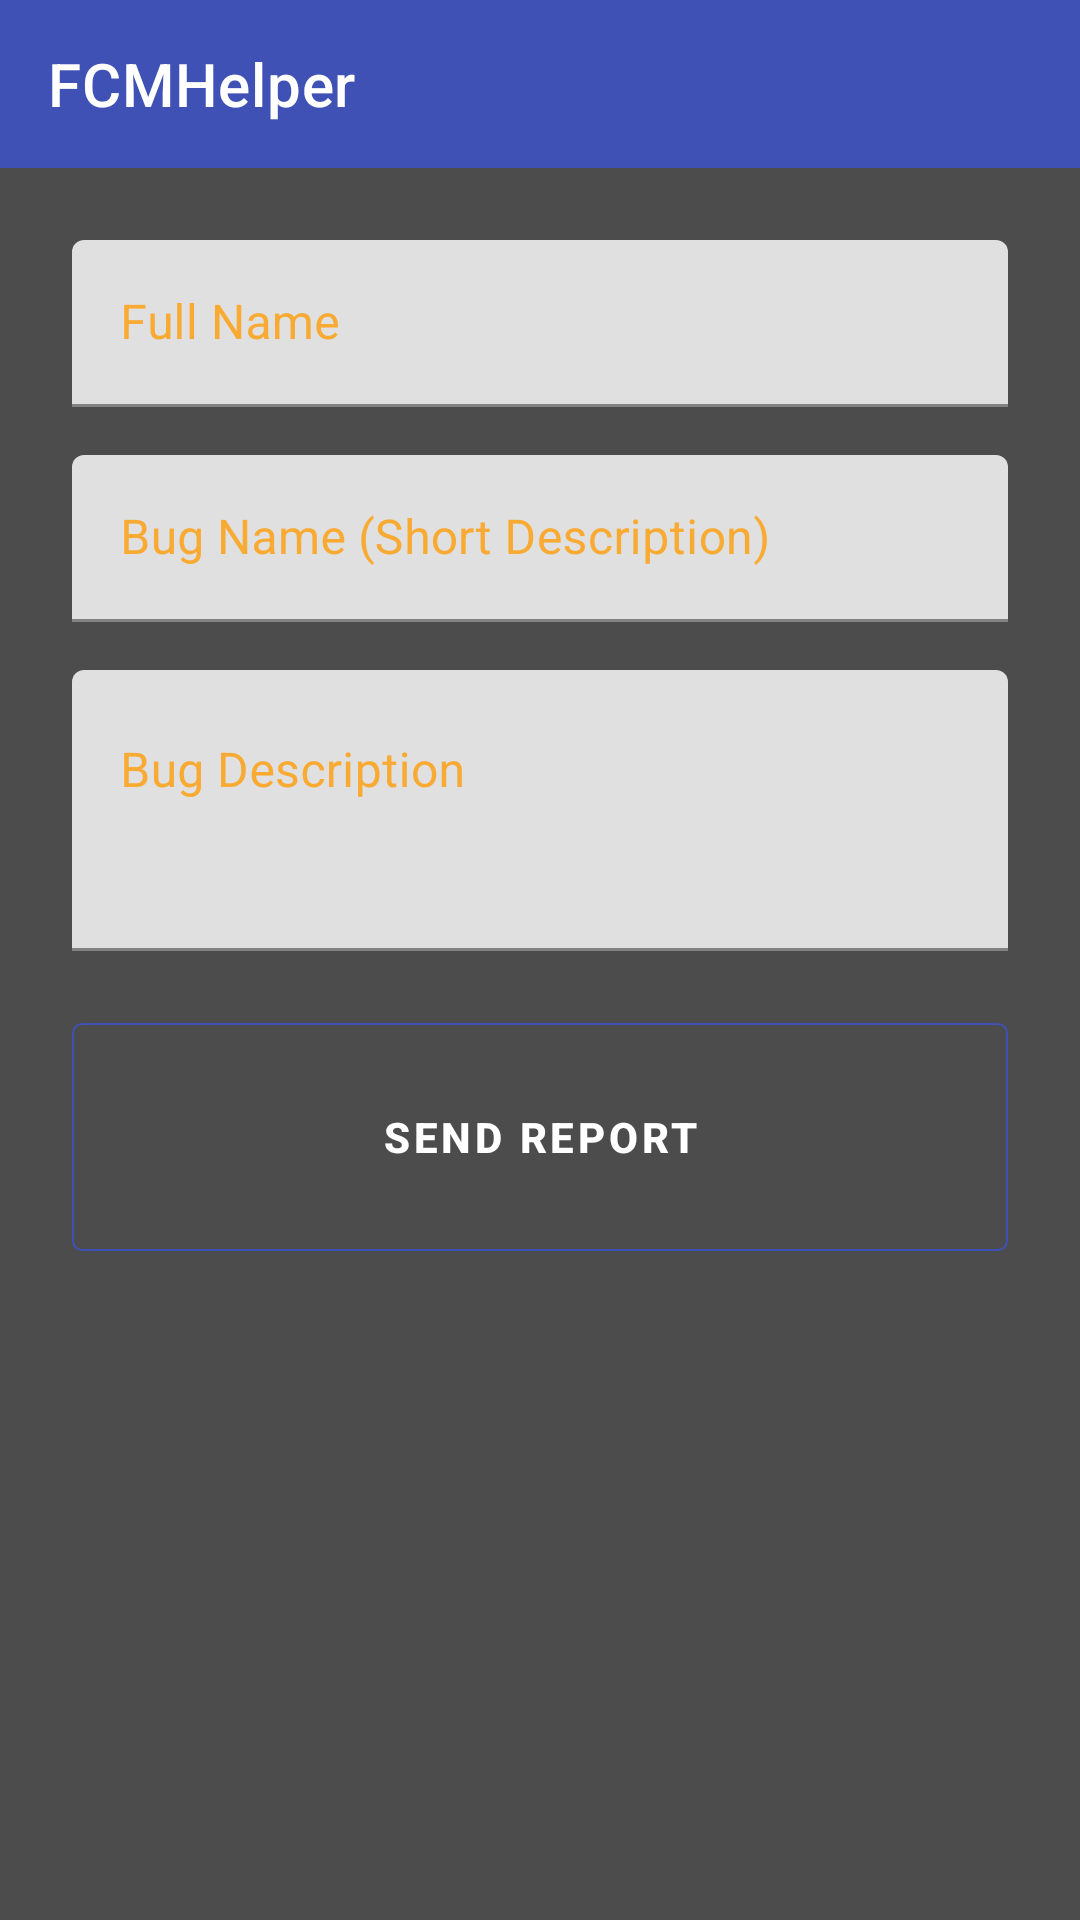

Layout XML and referenced resources for this Android screen:
<!-- AndroidManifest.xml: application theme AppTheme.FullScreen -->
<!-- res/layout/report_layout.xml -->
<?xml version="1.0" encoding="utf-8"?>
<androidx.constraintlayout.widget.ConstraintLayout xmlns:android="http://schemas.android.com/apk/res/android"
    android:layout_width="match_parent"
    android:layout_height="match_parent"
    xmlns:app="http://schemas.android.com/apk/res-auto"
    android:id="@+id/mainReportLayout"
    >

    <com.google.android.material.appbar.AppBarLayout
        android:layout_width="match_parent"
        android:layout_height="wrap_content"
        android:id="@+id/appBar"
        app:layout_constraintStart_toStartOf="parent"
        app:layout_constraintEnd_toEndOf="parent"
        app:layout_constraintTop_toTopOf="parent"
        app:layout_constraintBottom_toBottomOf="parent"
        app:layout_constraintVertical_bias="0"
        >

        <com.google.android.material.appbar.MaterialToolbar
            android:id="@+id/toolbar"
            android:layout_width="match_parent"
            android:layout_height="?attr/actionBarSize"
            android:background="?attr/colorPrimary"
            app:title="@string/app_name"
            android:theme="@style/AppTheme.Toolbar"
            />

    </com.google.android.material.appbar.AppBarLayout>

    <com.google.android.material.textfield.TextInputLayout
        android:id="@+id/textInputLayout6"
        android:layout_width="0dp"
        android:layout_height="wrap_content"
        android:layout_marginStart="24dp"
        android:layout_marginTop="24dp"
        android:layout_marginEnd="24dp"
        android:layout_marginBottom="8dp"
        android:textColorHint="@color/yellow"
        app:layout_constraintBottom_toBottomOf="parent"
        app:layout_constraintEnd_toEndOf="parent"
        app:layout_constraintStart_toStartOf="parent"
        app:layout_constraintTop_toBottomOf="@+id/appBar"
        app:layout_constraintVertical_bias="0.0">

        <com.google.android.material.textfield.TextInputEditText
            android:id="@+id/fullName"
            android:layout_width="match_parent"
            android:layout_height="wrap_content"
            android:hint="Full Name" />
    </com.google.android.material.textfield.TextInputLayout>

    <com.google.android.material.textfield.TextInputLayout
        android:id="@+id/textInputLayout8"
        android:layout_width="0dp"
        android:layout_height="wrap_content"
        android:layout_marginStart="24dp"
        android:layout_marginTop="16dp"
        android:layout_marginEnd="24dp"
        android:layout_marginBottom="8dp"
        android:textColorHint="@color/yellow"
        app:layout_constraintBottom_toBottomOf="parent"
        app:layout_constraintEnd_toEndOf="parent"
        app:layout_constraintStart_toStartOf="parent"
        app:layout_constraintTop_toBottomOf="@+id/textInputLayout6"
        app:layout_constraintVertical_bias="0.0">

        <com.google.android.material.textfield.TextInputEditText
            android:id="@+id/bugName"
            android:layout_width="match_parent"
            android:layout_height="wrap_content"
            android:hint="Bug Name (Short Description)" />
    </com.google.android.material.textfield.TextInputLayout>

    <com.google.android.material.textfield.TextInputLayout
        android:id="@+id/textInputLayout9"
        android:layout_width="0dp"
        android:layout_height="wrap_content"
        android:layout_marginStart="24dp"
        android:layout_marginTop="16dp"
        android:layout_marginEnd="24dp"
        android:layout_marginBottom="8dp"
        android:textColorHint="@color/yellow"
        app:layout_constraintBottom_toBottomOf="parent"
        app:layout_constraintEnd_toEndOf="parent"
        app:layout_constraintStart_toStartOf="parent"
        app:layout_constraintTop_toBottomOf="@+id/textInputLayout8"
        app:layout_constraintVertical_bias="0.0">

        <com.google.android.material.textfield.TextInputEditText
            android:id="@+id/bugDescription"
            android:layout_width="match_parent"
            android:layout_height="wrap_content"
            android:hint="Bug Description"
            android:minLines="3"
            android:gravity="start|top"
            />
    </com.google.android.material.textfield.TextInputLayout>

    <com.google.android.material.button.MaterialButton
        android:id="@+id/sendReport"
        android:layout_width="0dp"
        android:layout_height="76dp"
        android:layout_marginStart="24dp"
        android:layout_marginTop="24dp"
        android:layout_marginEnd="24dp"
        android:layout_marginBottom="8dp"
        android:background="@drawable/button_border"
        android:text="Send Report"
        android:textColor="@color/white"
        android:textStyle="bold"
        app:layout_constraintBottom_toBottomOf="parent"
        app:layout_constraintEnd_toEndOf="parent"
        app:layout_constraintStart_toStartOf="parent"
        app:layout_constraintTop_toBottomOf="@+id/textInputLayout9"
        app:layout_constraintVertical_bias="0.0" />

</androidx.constraintlayout.widget.ConstraintLayout>
<!-- resources referenced by this layout -->
<resources>
  <color name="white">#ffffff</color>
  <color name="yellow">#F9AA33</color>
  <!-- drawable button_border (drawable) -->
  <?xml version="1.0" encoding="utf-8"?>
  <shape xmlns:android="http://schemas.android.com/apk/res/android"
      android:shape="rectangle"
      >
      
      <solid android:color="@android:color/transparent" />
      <corners android:radius="3dp" />
      <stroke android:width="2px"
          android:color="@color/yellow" />
  </shape>
  <string name="app_name">FCMHelper</string>
  <style name="AppTheme.Toolbar" parent="ThemeOverlay.MaterialComponents.Toolbar.Primary">
          <item name="android:textColorPrimary">@color/white</item>
          <item name="selectableItemBackground">?android:attr/selectableItemBackground</item>
          <item name="selectableItemBackgroundBorderless">?android:attr/selectableItemBackgroundBorderless</item>
      </style>
  <style name="AppTheme.FullScreen" parent="Theme.MaterialComponents.Light.NoActionBar">
          
          <item name="colorPrimary">@color/primary</item>
          <item name="colorPrimaryDark">@color/primaryDark</item>
          <item name="colorAccent">@color/colorAccent</item>
  
          <item name="android:textColor">@color/black</item>
  
          <item name="actionMenuTextColor">@color/white</item>
          <item name="android:windowTranslucentStatus">false</item>
          <item name="android:windowBackground">@color/gray</item>
          <item name="android:windowActivityTransitions">true</item>
  
          <item name="android:navigationBarColor">@color/yellow</item>
          <item name="statusBarBackground">@color/yellow</item>
      </style>
  <color name="primary">#3F51B5</color>
  <color name="primaryDark">#002984</color>
  <color name="colorAccent">#03DAC5</color>
  <color name="black">#000000</color>
  <color name="gray">#4D4C4C</color>
</resources>
